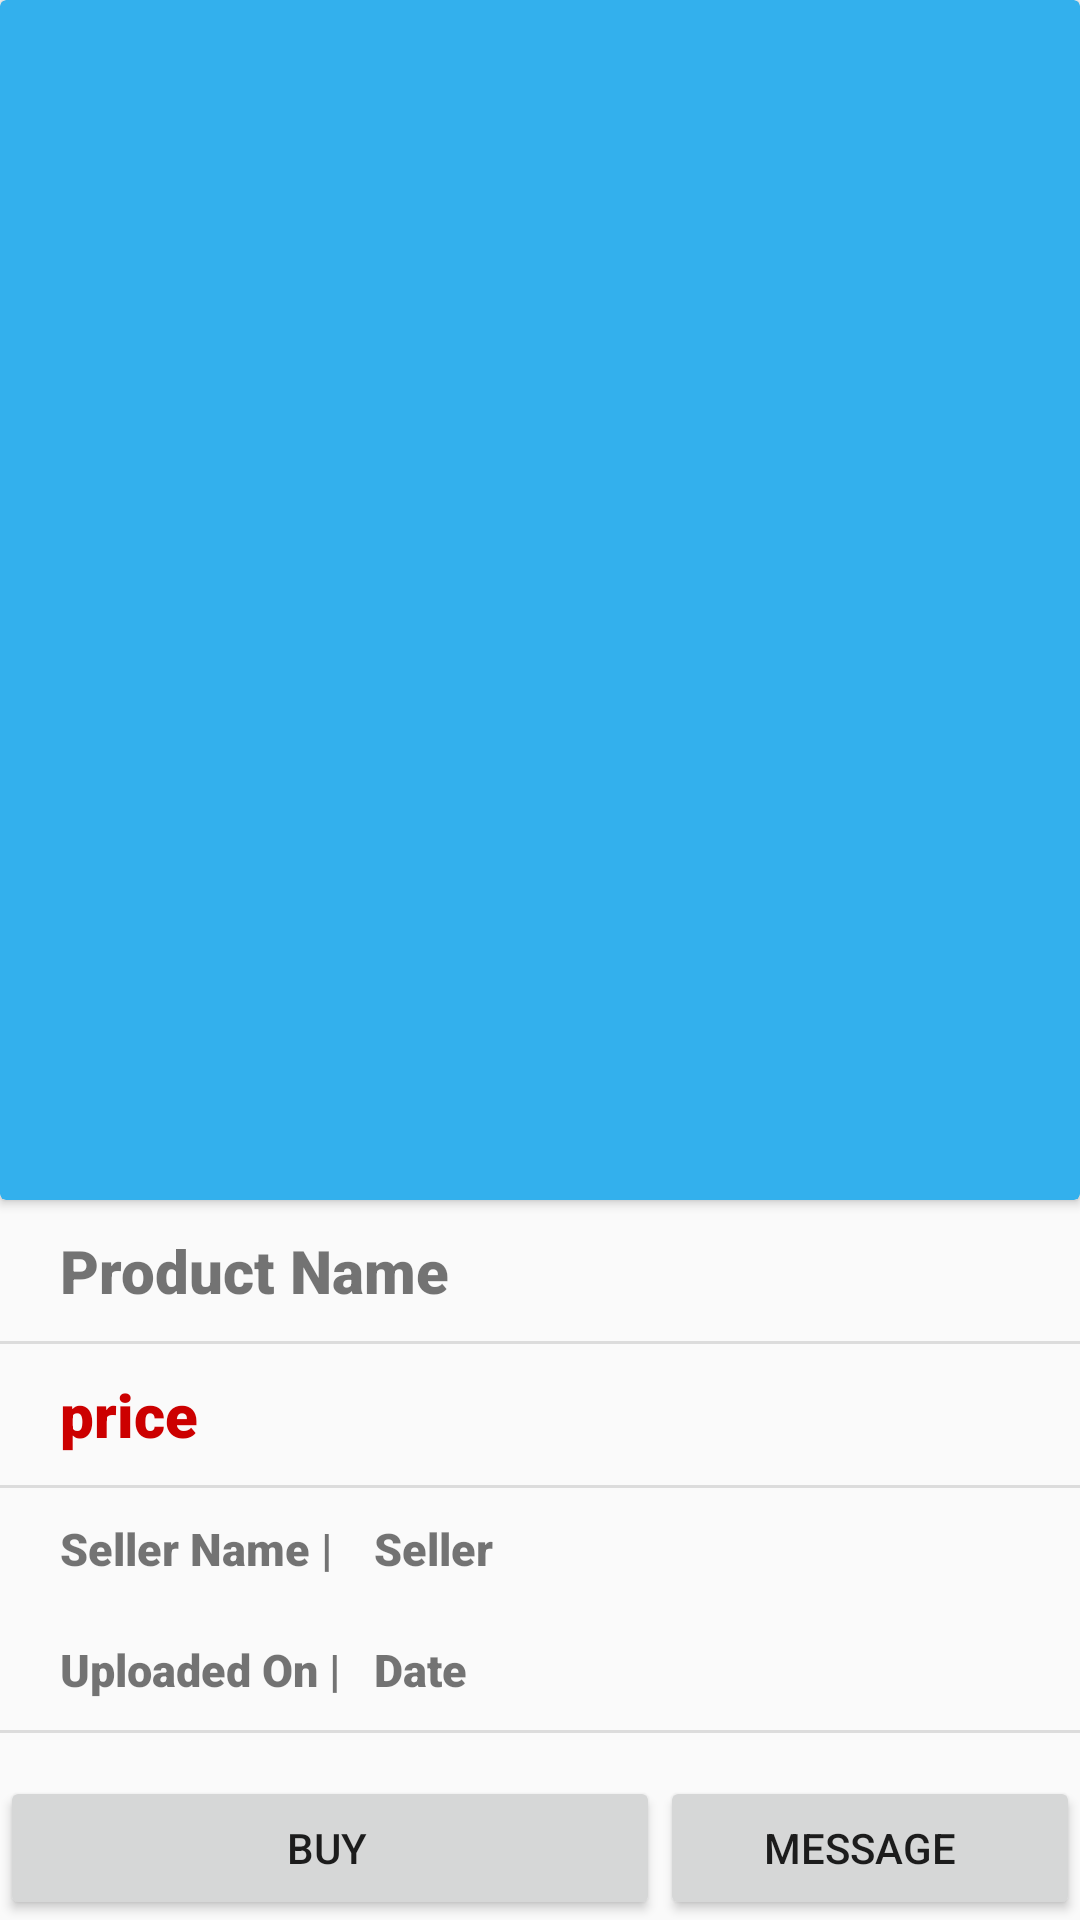

Android layout source for this screen:
<!-- AndroidManifest.xml: application theme AppTheme -->
<!-- res/layout/fragmento_comprar.xml -->
<?xml version="1.0" encoding="utf-8"?>
<RelativeLayout xmlns:android="http://schemas.android.com/apk/res/android"
    xmlns:app="http://schemas.android.com/apk/res-auto"
    xmlns:tools="http://schemas.android.com/tools"
    android:layout_width="match_parent"
    android:layout_height="match_parent">

    <ScrollView
        android:layout_width="match_parent"
        android:layout_height="match_parent">

        <RelativeLayout
            android:layout_width="match_parent"
            android:layout_height="match_parent">

            <androidx.cardview.widget.CardView
                android:id="@+id/card_view"
                android:layout_width="match_parent"
                android:layout_height="wrap_content"
                app:cardBackgroundColor="@color/colorPrimary">

                <ImageView
                    android:id="@+id/produto_imagem"
                    android:layout_width="350dp"
                    android:layout_height="400dp"
                    android:layout_gravity="center"
                    android:background="@mipmap/ic_loading"
                    android:contentDescription="TODO" />


            </androidx.cardview.widget.CardView>

            <TextView
                android:id="@+id/produto_nome"
                android:layout_width="wrap_content"
                android:layout_height="wrap_content"
                android:layout_below="@+id/card_view"
                android:layout_marginLeft="20dp"
                android:layout_marginTop="10dp"
                android:layout_marginBottom="10dp"
                android:fontFamily="sans-serif-black"
                android:text="Product Name"
                android:textSize="20dp" />

            <View
                android:id="@+id/divider"
                android:layout_width="match_parent"
                android:layout_height="1dp"
                android:layout_below="@+id/produto_nome"
                android:background="?android:attr/listDivider" />


            <TextView
                android:id="@+id/produto_preco"
                android:layout_width="wrap_content"
                android:layout_height="wrap_content"
                android:layout_below="@+id/divider"
                android:layout_marginLeft="20dp"
                android:layout_marginTop="10dp"
                android:layout_marginBottom="10dp"
                android:fontFamily="sans-serif-black"
                android:text="price"
                android:textColor="@android:color/holo_red_dark"
                android:textSize="20dp" />

            <View
                android:id="@+id/divider2"
                android:layout_width="match_parent"
                android:layout_height="1dp"
                android:layout_below="@+id/produto_preco"
                android:background="?android:attr/listDivider" />

            <TextView
                android:id="@+id/product_seller_tag"
                android:layout_width="wrap_content"
                android:layout_height="wrap_content"
                android:layout_below="@+id/divider2"
                android:layout_marginLeft="20dp"
                android:layout_marginTop="10dp"
                android:layout_marginBottom="10dp"
                android:fontFamily="sans-serif-black"
                android:fontStyle="italic"
                android:text="Seller Name | "

                android:textSize="15dp" />

            <TextView
                android:id="@+id/produto_vendedor"
                android:layout_width="wrap_content"
                android:layout_height="wrap_content"
                android:layout_below="@+id/divider2"
                android:layout_marginLeft="10dp"
                android:layout_marginTop="10dp"
                android:layout_marginBottom="10dp"
                android:layout_toEndOf="@+id/product_seller_tag"
                android:fontFamily="sans-serif-black"
                android:fontStyle="italic"
                android:text="Seller"
                android:textSize="15dp" />

            <TextView
                android:id="@+id/produto_data_tag"
                android:layout_width="wrap_content"
                android:layout_height="wrap_content"
                android:layout_below="@+id/product_seller_tag"
                android:layout_marginLeft="20dp"
                android:layout_marginTop="10dp"
                android:layout_marginBottom="10dp"
                android:fontFamily="sans-serif-black"
                android:fontStyle="italic"
                android:text="Uploaded On | "

                android:textSize="15dp" />

            <TextView
                android:id="@+id/produto_data"
                android:layout_width="wrap_content"
                android:layout_height="wrap_content"
                android:layout_below="@+id/produto_vendedor"
                android:layout_marginLeft="10dp"
                android:layout_marginTop="10dp"
                android:layout_marginBottom="10dp"
                android:layout_toEndOf="@+id/product_seller_tag"
                android:fontFamily="sans-serif-black"
                android:fontStyle="italic"
                android:text="Date"
                android:textSize="15dp" />

            <View
                android:id="@+id/divider3"
                android:layout_width="match_parent"
                android:layout_height="1dp"
                android:layout_below="@+id/produto_data"
                android:background="?android:attr/listDivider"
                />

            <TextView
                android:id="@+id/tag_descricao"
                android:layout_width="wrap_content"
                android:layout_height="wrap_content"
                android:layout_below="@+id/product_date_tag"
                android:layout_marginLeft="20dp"
                android:layout_marginTop="10dp"
                android:layout_marginBottom="10dp"
                android:fontFamily="sans-serif-black"
                android:fontStyle="italic"
                android:text="Description"
                android:textSize="20dp"
                android:visibility="gone"/>

            <TextView
                android:id="@+id/descricao"
                android:layout_width="wrap_content"
                android:layout_height="wrap_content"
                android:layout_below="@+id/tag_descricao"
                android:layout_marginLeft="20dp"
                android:layout_marginRight="10dp"
                android:layout_marginBottom="100dp"
                android:fontFamily="sans-serif"
                android:fontStyle="italic"
                android:hint="Description"
                android:textSize="15dp"
                android:visibility="gone" />


        </RelativeLayout>

    </ScrollView>

    <Button
        android:id="@+id/btn_oferta"
        android:layout_width="220dp"
        android:layout_height="wrap_content"
        android:layout_alignParentBottom="true"
        android:duplicateParentState="true"
        android:paddingLeft="10dp"
        android:text="Buy" />

    <Button
        android:id="@+id/btn_deletar"
        android:layout_width="220dp"
        android:layout_height="wrap_content"
        android:layout_alignParentBottom="true"
        android:duplicateParentState="true"
        android:layout_centerHorizontal="true"
        android:paddingLeft="10dp"
        android:paddingRight="10dp"
        android:text="Delete"
        android:visibility="gone"/>

    <Button
        android:id="@+id/btn_msg"
        android:layout_width="220dp"
        android:layout_height="wrap_content"
        android:layout_alignParentBottom="true"
        android:layout_toEndOf="@+id/btn_oferta"
        android:duplicateParentState="true"
        android:paddingStart="5dp"
        android:paddingRight="10dp"
        android:text="message" />

</RelativeLayout>
<!-- resources referenced by this layout -->
<resources>
  <color name="colorPrimary">#33b0ed</color>
  <style name="AppTheme" parent="BaseTheme">
      </style>
  <style name="BaseTheme" parent="Theme.AppCompat.Light.NoActionBar">
          <item name="colorPrimary">@color/colorPrimary</item>
          <item name="colorPrimaryDark">@color/colorPrimaryDark</item>
          <item name="colorAccent">@color/colorAccent</item>
      </style>
  <color name="colorPrimaryDark">#138dc8</color>
  <color name="colorAccent">#138dc8</color>
</resources>
